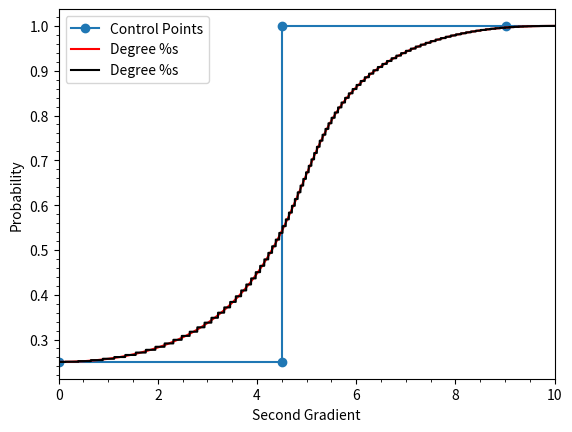

Here is the Python script that generated this plot:
#!/usr/bin/env python3
# -*- coding: utf-8 -*-
"""
Created on Fri Nov 18 09:28:31 2022

@author: darrenlynch
"""

import numpy as np
import scipy.interpolate as si


def bspline(cv, n=100, degree=3, periodic=False):
    """ 
        Example from:
        https://stackoverflow.com/questions/34803197/fast-b-spline-algorithm-with-numpy-scipy
        
        Calculate n samples on a bspline

        cv :      Array ov control vertices
        n  :      Number of samples to return
        degree:   Curve degree
        periodic: True - Curve is closed
                  False - Curve is open
    """

    # If periodic, extend the point array by count+degree+1
    cv = np.asarray(cv)
    count = len(cv)

    if periodic:
        factor, fraction = divmod(count+degree+1, count)
        cv = np.concatenate((cv,) * factor + (cv[:fraction],))
        count = len(cv)
        degree = np.clip(degree,1,degree)

    # If opened, prevent degree from exceeding count-1
    else:
        degree = np.clip(degree,1,count-1)


    # Calculate knot vector
    kv = None
    if periodic:
        kv = np.arange(0-degree,count+degree+degree-1)
    else:
        kv = np.clip(np.arange(count+degree+1)-degree,0,count-degree)

    # Calculate query range
    u = np.linspace(0,(count-degree),n)


    # Calculate result
    return np.array(si.splev(u, (kv,cv.T,degree))).T

def p_sigmoid_from_data(data, ratio, min_prob=0.1):
    maximum = np.max(data)*1.01
    minimum = np.min(data)*0.99
    
    percentile = np.percentile(data, 90)
    
    mid_x = (percentile - minimum)*(1-ratio)
    
    maximum_probability = 1
    minimum_probability = min_prob
    
    cv = np.array([[ maximum,  maximum_probability],
                   [percentile, maximum_probability],
                   [ mid_x,  maximum_probability],
                   [mid_x, minimum_probability],
                   [ minimum,  minimum_probability]])
    
    p = bspline(cv,n=100,degree=3,periodic=False)
    
    return p, cv

def interp_from_p(p, data):
    #output = np.interp(data, p[:, 0], p[:, 1])
    f = si.interp1d(p[:, 0], p[:, 1], kind='nearest')
    
    output = f(data)
    
    return output

def get_probability_from_graient2(gradient2, min_prob=0.1):
    print("Calculating the sigmoid...")
    p, cv = p_sigmoid_from_data(gradient2, 0.5, min_prob)
    print("Interpolating data to the sigmoid...")
    interp = interp_from_p(p, gradient2)
    print("...Finished interpolating")
    
    return interp


import matplotlib.pyplot as plt

data = np.random.rand(100000)*10
data = np.sort(data)

p, cv = p_sigmoid_from_data(data, 0.5, 0.25)

interp = interp_from_p(p, data)

plt.plot(cv[:,0],cv[:,1], 'o-', label='Control Points')

x,y = p.T
plt.plot(x,y,'r-',label='Degree %s')
plt.plot(data,interp,'k-',label='Degree %s')

plt.minorticks_on()
plt.legend()
plt.xlabel('Second Gradient')
plt.ylabel('Probability')
plt.xlim(0, 10)
plt.show()
